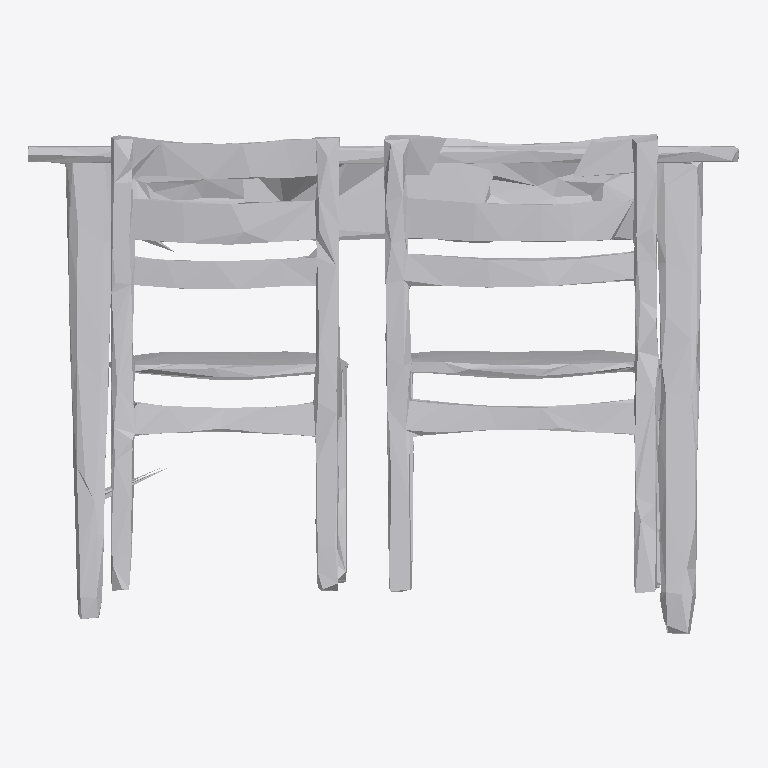
Plan cut of the same IFC building model at storey 'Ground Floor' (level 0.00 m, cut at 1.40 m), seen from above with north up, elements coloured by IFC class: 1 other element (light grey). No cut surface shows.
Extent 1.9 m × 1.3 m × 1.7 m (x, y, z). Storeys (1): Ground Floor at 0.00 m. Elements (1): 1 IfcFurniture.

HEADER;
FILE_DESCRIPTION(('ViewDefinition [CoordinationView]'),'2;1');
FILE_NAME('','2026-07-12T15:01:30',(''),(''),'IfcOpenShell 0.8.0','IfcOpenShell 0.8.0','');
FILE_SCHEMA(('IFC4'));
ENDSEC;
DATA;
#17=IFCPROJECT('29QraLiPP7pgZ17JHW761w',#5,'Office Project',$,$,$,$,(#15),#10);
#20=IFCSITE('0382Jmghn60Au78ZefAXmt',#5,'Site',$,$,#19,$,$,.ELEMENT.,$,$,$,$,$);
#22=IFCBUILDING('2Qe2dICXL11xyYva43tvLT',#5,'Building',$,$,#21,$,$,.ELEMENT.,$,$,$);
#24=IFCBUILDINGSTOREY('0E7ZZlccjDgRpRxZBsvMxX',#5,'Ground Floor',$,$,#23,$,$,.ELEMENT.,0.0);
#35=IFCFURNITURE('2$Vqo$6MPE1xVw45l8Zuua',#5,'list10_table',$,$,#34,#31,$,$);
ENDSEC;
